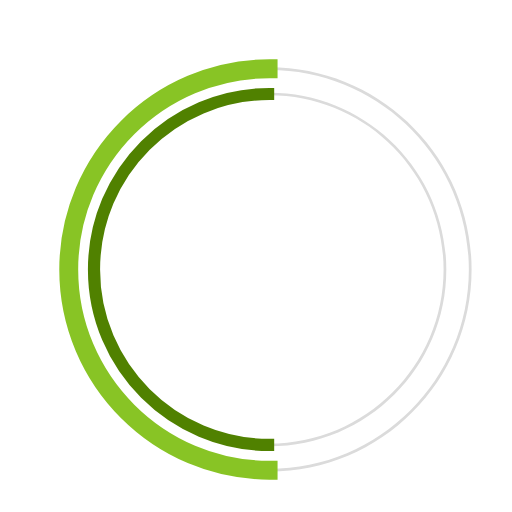
t = 0.00 s
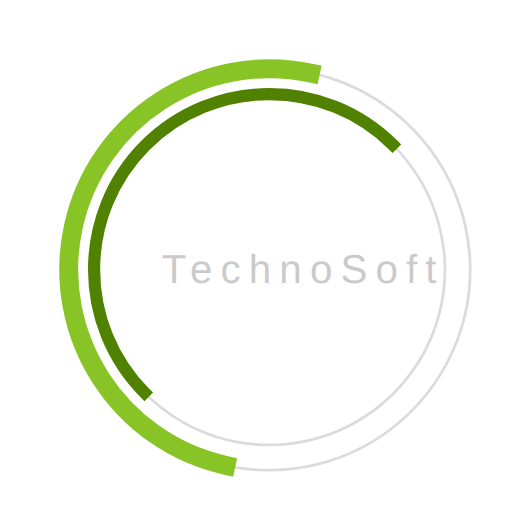
t = 0.23 s
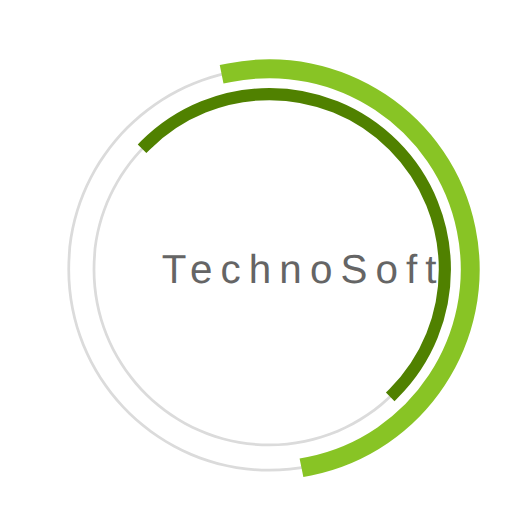
t = 0.68 s
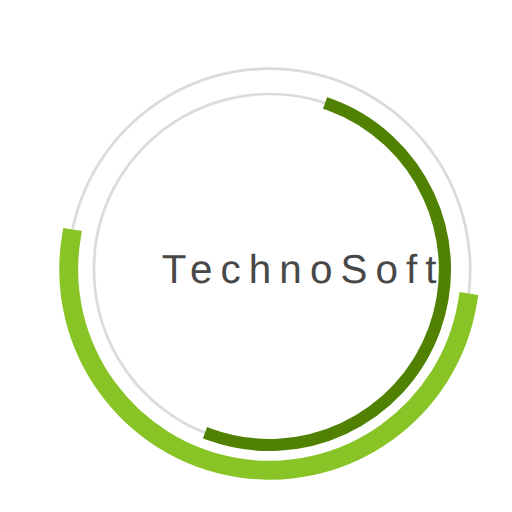
t = 1.00 s
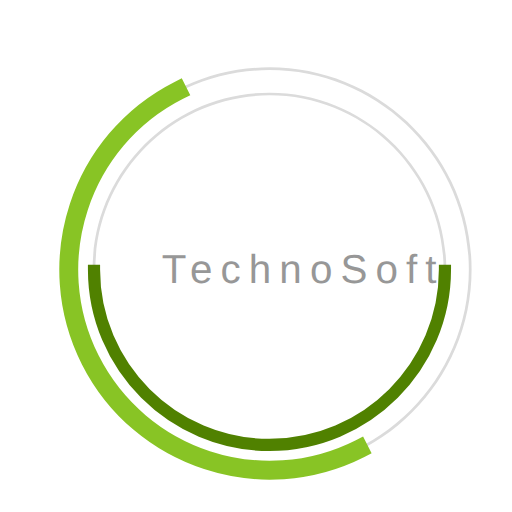
t = 1.35 s
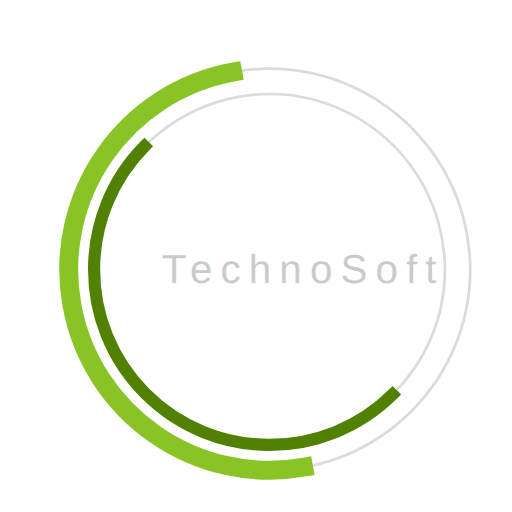
t = 1.58 s

The animated SVG that drew these frames (rendered in a browser with its animation timeline set to each time). Animation: 3 SMIL elements (animate=1,animateTransform=2); one cycle of 2.00 s, repeats indefinitely.

 <svg
  version="1.1"
  id="dc-spinner"
  xmlns="http://www.w3.org/2000/svg"
  x="0px" y="0px"
 width="150" height="150"
  viewBox="0 0 38 38"
  preserveAspectRatio="xMinYMin meet"
  >
   <text x="12" y="21" font-family="arial" font-size="3px" style="letter-spacing:0.6" fill="#323232"> TechnoSoft
     <animate
       attributeName="opacity"
       values="0;1;0" dur="1.8s"
       repeatCount="indefinite"/>
  </text>
  <path fill="#dbdbdb" d="M20,35c-8.271,0-15-6.729-15-15S11.729,5,20,5s15,6.729,15,15S28.271,35,20,35z M20,5.203
    C11.841,5.203,5.203,11.841,5.203,20c0,8.159,6.638,14.797,14.797,14.797S34.797,28.159,34.797,20
    C34.797,11.841,28.159,5.203,20,5.203z">
  </path>

  <path fill="#dbdbdb" d="M20,33.125c-7.237,0-13.125-5.888-13.125-13.125S12.763,6.875,20,6.875S33.125,12.763,33.125,20
    S27.237,33.125,20,33.125z M20,7.078C12.875,7.078,7.078,12.875,7.078,20c0,7.125,5.797,12.922,12.922,12.922
    S32.922,27.125,32.922,20C32.922,12.875,27.125,7.078,20,7.078z">
  </path>

  <path fill="#2AA198" stroke="#88c425" stroke-width="1.2" stroke-miterlimit="10" d="M5.203,20
			c0-8.159,6.638-14.797,14.797-14.797V5C11.729,5,5,11.729,5,20s6.729,15,15,15v-0.203C11.841,34.797,5.203,28.159,5.203,20z">
  <animateTransform
        attributeName="transform"
        type="rotate"
        from="0 20 20"
        to="360 20 20"
        calcMode="spline"
        keySplines="0.4, 0, 0.2, 1"
        keyTimes="0;1"
        dur="2s"
        repeatCount="indefinite" />
   </path>

  <path fill="#859900" stroke="#508100" stroke-width="0.7" stroke-miterlimit="10" d="M7.078,20
  c0-7.125,5.797-12.922,12.922-12.922V6.875C12.763,6.875,6.875,12.763,6.875,20S12.763,33.125,20,33.125v-0.203
  C12.875,32.922,7.078,27.125,7.078,20z">
   <animateTransform
      attributeName="transform"
      type="rotate"
      from="0 20 20"
      to="360 20 20"
      dur="1.8s"
      repeatCount="indefinite" />
    </path>
  </svg>
